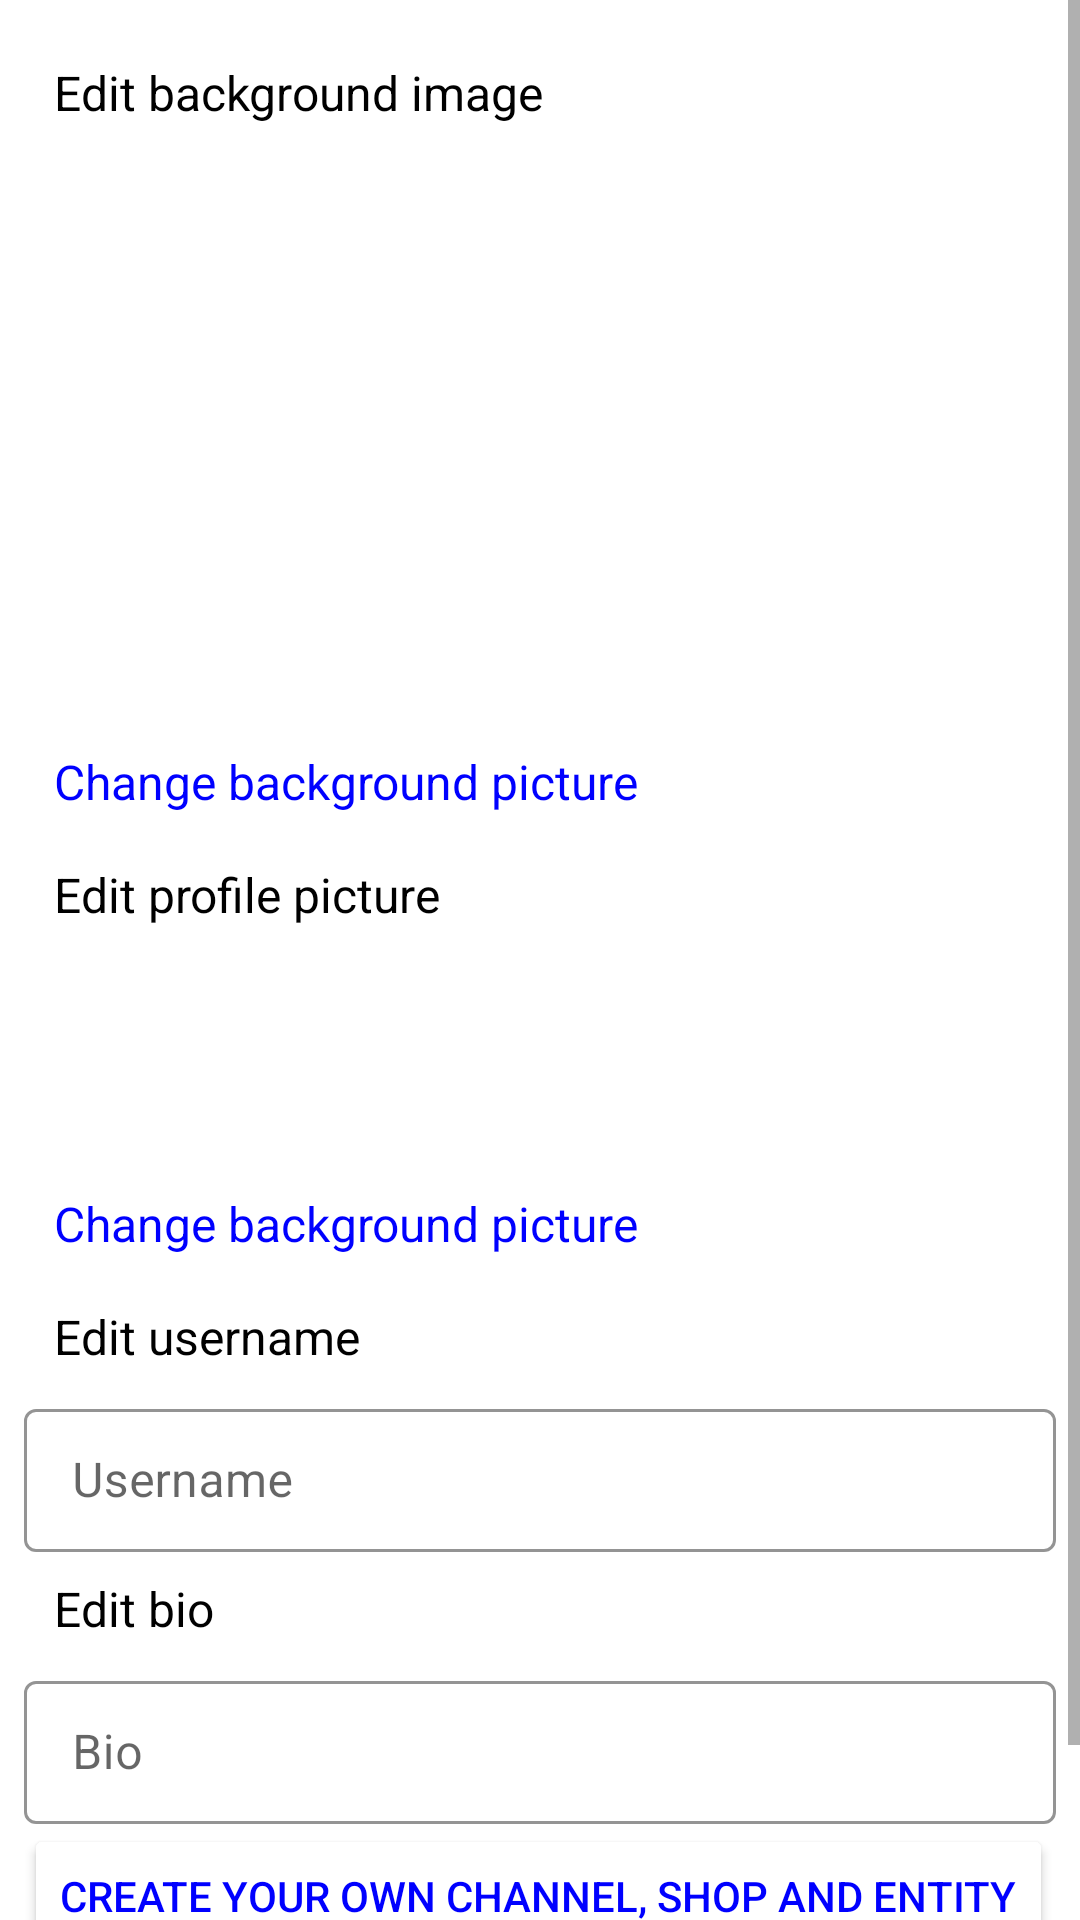

The Android layout XML behind this screen, and the referenced resources:
<!-- AndroidManifest.xml: application theme Theme.HowlinkPart3 -->
<!-- res/layout/activity_edit_profile.xml -->
<?xml version="1.0" encoding="utf-8"?>
<ScrollView xmlns:android="http://schemas.android.com/apk/res/android"
    xmlns:app="http://schemas.android.com/apk/res-auto"
    xmlns:tools="http://schemas.android.com/tools"
    android:layout_width="fill_parent"
    android:layout_height="fill_parent"
    tools:context=".ui.profile.EditProfile">
    <LinearLayout
        android:layout_gravity="top|center"
        android:layout_width="match_parent"
        android:layout_height="wrap_content"
        android:orientation="vertical">
        <RelativeLayout
            android:layout_width="match_parent"
            android:layout_height="wrap_content">
            <androidx.appcompat.widget.AppCompatImageButton
                android:id="@+id/edit_discard"
                android:layout_width="wrap_content"
                android:layout_height="wrap_content"
                android:src="@drawable/ic_baseline_clear_24"
                android:backgroundTint="#fff"
                />

            <androidx.appcompat.widget.AppCompatImageButton
                android:id="@+id/edit_save"
                android:layout_width="wrap_content"
                android:layout_height="wrap_content"
                android:src="@drawable/ic_baseline_check_24"
                android:backgroundTint="#fff"
                android:layout_alignParentEnd="true"
                app:layout_constraintTop_toTopOf="parent"
                app:layout_constraintRight_toRightOf="parent"
                android:layout_alignParentRight="true" />
        </RelativeLayout>


        <TextView
            android:id="@+id/edit_background"
            android:layout_width="wrap_content"
            android:layout_height="wrap_content"
            android:text="Edit background image"
            app:layout_constraintTop_toBottomOf="@id/edit_discard"
            app:layout_constraintLeft_toLeftOf="parent"
            android:textSize="16sp"
            android:layout_marginLeft="18dp"
            android:textColor="@color/black"/>
        <androidx.appcompat.widget.AppCompatImageView
            android:id="@+id/background"
            android:layout_width="0dp"
            android:layout_height="200dp"
            app:layout_constraintTop_toBottomOf="@id/edit_background"
            app:layout_constraintLeft_toLeftOf="parent"
            app:layout_constraintRight_toRightOf="parent"
            />


        <TextView
            android:id="@+id/change_background_picture"
            android:layout_width="wrap_content"
            android:layout_height="wrap_content"
            android:text="Change background picture"
            android:layout_marginLeft="18dp"
            android:textSize="16sp"
            android:clickable="true"
            android:textColor="#0000ff"
            app:layout_constraintLeft_toLeftOf="parent"
            app:layout_constraintRight_toRightOf="parent"
            android:layout_marginTop="8dp"
            app:layout_constraintTop_toBottomOf="@id/background"/>

        <TextView
            android:id="@+id/edit_profile_picture"
            android:layout_width="wrap_content"
            android:layout_height="wrap_content"
            android:text="Edit profile picture"
            android:layout_marginLeft="18dp"
            android:textSize="16sp"
            android:textColor="@color/black"
            app:layout_constraintLeft_toLeftOf="parent"
            android:layout_marginTop="16dp"
            app:layout_constraintTop_toBottomOf="@id/change_background_picture"/>

        <androidx.cardview.widget.CardView
            android:layout_width="wrap_content"
            android:layout_height="wrap_content"
            android:elevation="12dp"
            app:layout_constraintTop_toBottomOf="@id/edit_profile_picture"
            app:layout_constraintLeft_toLeftOf="parent"
            app:layout_constraintRight_toRightOf="parent"
            android:id="@+id/profile_picture"
            app:cardCornerRadius="40dp"
            android:layout_centerHorizontal="true">
            <ImageView
                android:layout_height="80dp"
                android:layout_width="match_parent"
                android:id="@+id/imageView1"
                android:scaleType="centerCrop"/>
        </androidx.cardview.widget.CardView>


        <TextView
            android:id="@+id/change_profile_picture"
            android:layout_width="wrap_content"
            android:layout_height="wrap_content"
            android:text="Change background picture"
            android:layout_marginLeft="18dp"
            android:textSize="16sp"
            android:clickable="true"
            android:textColor="#0000ff"
            app:layout_constraintLeft_toLeftOf="parent"
            app:layout_constraintRight_toRightOf="parent"
            android:layout_marginTop="8dp"
            app:layout_constraintTop_toBottomOf="@id/profile_picture"/>

        <TextView
            android:id="@+id/edit_username"
            android:layout_width="wrap_content"
            android:layout_height="wrap_content"
            android:text="Edit username"
            android:layout_marginLeft="18dp"
            android:textSize="16sp"
            android:textColor="@color/black"
            app:layout_constraintLeft_toLeftOf="parent"
            android:layout_marginTop="16dp"
            app:layout_constraintTop_toBottomOf="@id/change_profile_picture"/>

        <com.google.android.material.textfield.TextInputLayout
            android:id="@+id/username_edit"
            android:layout_width="match_parent"
            android:layout_height="wrap_content"
            app:layout_constraintTop_toBottomOf="@id/edit_username"
            android:layout_marginTop="8dp"
            app:layout_constraintLeft_toLeftOf="parent"
            app:layout_constraintRight_toRightOf="parent"
            android:contentDescription="Username"
            android:layout_marginLeft="8dp"
            android:layout_marginRight="8dp"
            app:boxStrokeColor="@color/black"
            style="@style/Widget.MaterialComponents.TextInputLayout.OutlinedBox.Dense">
            <com.google.android.material.textfield.TextInputEditText
                android:layout_width="match_parent"
                android:id="@+id/username_edit1"
                android:layout_height="wrap_content"
                android:hint="Username"
                />
        </com.google.android.material.textfield.TextInputLayout>


        <TextView
            android:id="@+id/edit_bio"
            android:layout_width="wrap_content"
            android:layout_height="wrap_content"
            android:text="Edit bio"
            android:layout_marginLeft="18dp"
            android:textSize="16sp"
            android:textColor="@color/black"
            app:layout_constraintLeft_toLeftOf="parent"
            android:layout_marginTop="8dp"
            app:layout_constraintTop_toBottomOf="@id/username_edit"/>

        <com.google.android.material.textfield.TextInputLayout
            android:id="@+id/bio_edit"
            android:layout_width="match_parent"
            android:layout_height="wrap_content"
            app:layout_constraintTop_toBottomOf="@id/edit_bio"
            android:layout_marginTop="8dp"
            app:layout_constraintLeft_toLeftOf="parent"
            app:layout_constraintRight_toRightOf="parent"
            android:contentDescription="Bio"
            android:layout_marginLeft="8dp"
            android:layout_marginRight="8dp"
            app:boxStrokeColor="@color/black"
            style="@style/Widget.MaterialComponents.TextInputLayout.OutlinedBox.Dense">
            <com.google.android.material.textfield.TextInputEditText
                android:layout_width="match_parent"
                android:id="@+id/bio_edit1"
                android:layout_height="wrap_content"
                android:hint="Bio"
                />
        </com.google.android.material.textfield.TextInputLayout>

        <androidx.appcompat.widget.AppCompatButton
            android:id="@+id/create_shop"
            android:layout_width="wrap_content"
            android:layout_height="wrap_content"
            android:text= "Create your own channel, shop and entity"
            app:layout_constraintTop_toBottomOf= "@id/bio_edit1"
            app:layout_constraintLeft_toLeftOf="parent"
            android:backgroundTint="#fff"
            android:textColor="#0000ff"
            android:layout_marginLeft="8dp"/>

        <androidx.appcompat.widget.AppCompatButton
            android:id="@+id/personal_info"
            android:layout_width="wrap_content"
            android:layout_height="wrap_content"
            app:layout_constraintBottom_toBottomOf="parent"
            android:text= "Personal Info and Settings"

            app:layout_constraintLeft_toLeftOf="parent"
            android:backgroundTint="#fff"
            android:textColor="#0000ff"
            android:layout_marginLeft="8dp"/>

    </LinearLayout>


</ScrollView>
<!-- resources referenced by this layout -->
<resources>
  <style name="Theme.HowlinkPart3" parent="Theme.MaterialComponents.DayNight.NoActionBar">
          
          <item name="colorPrimary">@color/purple_500</item>
          <item name="colorPrimaryVariant">@color/purple_700</item>
          <item name="colorOnPrimary">@color/white</item>
          
          <item name="colorSecondary">@color/teal_200</item>
          <item name="colorSecondaryVariant">@color/teal_700</item>
          <item name="colorOnSecondary">@color/black</item>
          
          <item name="android:statusBarColor" tools:targetApi="l">?attr/colorPrimaryVariant</item>
          
      </style>
  <!-- not gathered from this repository: default colours our renderer supplied (Android Studio template values) -->
  <color name="purple_500">#FF6200EE</color>
  <color name="purple_700">#FF3700B3</color>
  <color name="teal_200">#FF03DAC5</color>
  <color name="teal_700">#FF018786</color>
  <color name="black">#FF000000</color>
  <color name="white">#FFFFFFFF</color>
</resources>
